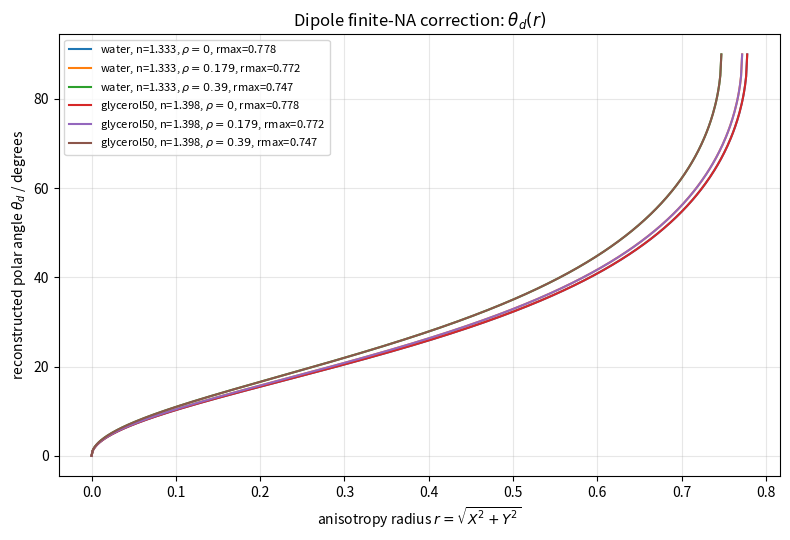
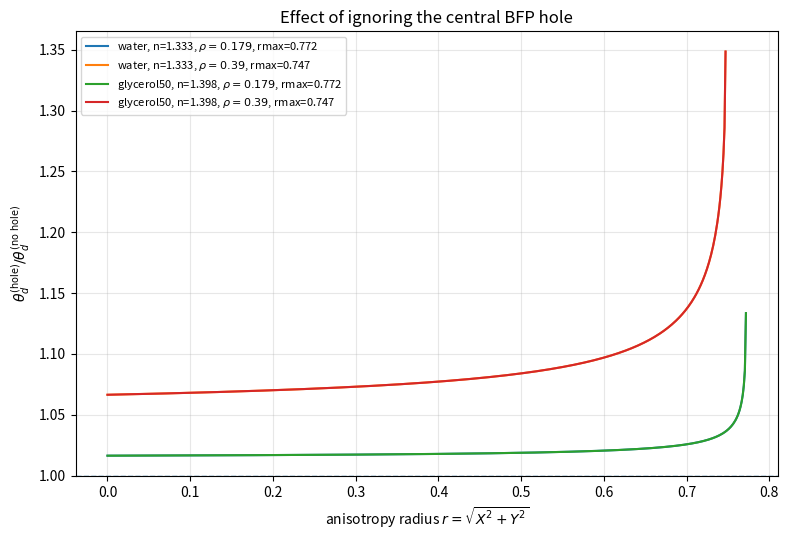

The matplotlib source for these figures, in order:
#!/usr/bin/env python3
"""
Dipole emission model with finite NA and a circular central BFP cutout.

Implements the model:

    theta_max = asin(NA_out / n_medium)
    sin(theta_in) = rho * sin(theta_max)

or, equivalently, if the central hole is specified as a physical NA,

    sin(theta_in) = NA_hole / n_medium

The angular integrals are

    J1 = ∫[theta_in, theta_max] (2 cos^2(theta) + 3/4 sin^4(theta)) sin(theta) dtheta
    J2 = ∫[theta_in, theta_max] (1/4 sin^4(theta)) sin(theta) dtheta
    J3 = ∫[theta_in, theta_max] (sin^2(theta) cos^2(theta)) sin(theta) dtheta

with closed-form expressions using u = cos(theta).

The anisotropy coordinates are

    X = (J1 - J2)(dx^2 - dy^2) / D
    Y = 2(J1 - J2)dxdy / D

where

    D = (J1 + J2)(dx^2 + dy^2) + 2 J3 dz^2.

Therefore

    phi_d = 0.5 * atan2(Y, X)

is unaffected by the cutout, while

    theta_d = atan(sqrt(2 J3 r / ((J1 - J2) - r (J1 + J2))))

with r = sqrt(X^2 + Y^2), must be corrected for the finite central cutout.

The square root follows directly from solving Eq. (43), because r is proportional
to sin^2(theta_d), not sin(theta_d). If a PDF/OCR version appears to omit the
sqrt, that expression will not invert the forward model correctly.

Examples
--------
Default plot for water and 50% glycerol, including a BFP hole rho=0.39:

    python dipole_finite_na_cutout.py

Use physical hole NA values instead of fractional BFP radii:

    python dipole_finite_na_cutout.py --hole-mode na --holes 0 0.25 0.39

Use only water and save outputs to a custom directory:

    python dipole_finite_na_cutout.py --media water:1.333 --outdir results_water

Notes
-----
- If NA_out / n_medium > 1, the script clips sin(theta_max) to 1 and warns.
  This means collection is treated as reaching theta_max = 90 degrees in that
  medium. For water with NA_out = 1.4, NA_out / n_water > 1, so clipping occurs.
- The refractive indices are configurable. Defaults are approximate:
      water:        n = 1.333
      50% glycerol: n = 1.398
  Exact glycerol-water refractive index depends on concentration definition,
  wavelength, and temperature.
"""

from __future__ import annotations

import argparse
import csv
import math
import warnings
from dataclasses import dataclass
from pathlib import Path
from typing import Iterable

import matplotlib.pyplot as plt
import numpy as np


@dataclass(frozen=True)
class Medium:
    """Optical medium with a display name and refractive index."""
    name: str
    n: float


@dataclass(frozen=True)
class AngularIntegrals:
    """Angular limits and J coefficients for one NA / medium / hole configuration."""
    medium: Medium
    na_out: float
    hole_value: float
    hole_mode: str
    theta_in: float
    theta_max: float
    rho_effective: float
    na_hole_effective: float
    J1: float
    J2: float
    J3: float

    @property
    def A(self) -> float:
        """J1 - J2."""
        return self.J1 - self.J2

    @property
    def B(self) -> float:
        """J1 + J2."""
        return self.J1 + self.J2

    @property
    def r_max(self) -> float:
        """Maximum anisotropy radius, reached for theta_d = pi/2."""
        return self.A / self.B


def _clip_sin_value(x: float, label: str) -> float:
    """Clip a sine argument into [0, 1] with a warning if needed."""
    if x < 0:
        raise ValueError(f"{label} must be non-negative; got {x}.")
    if x > 1:
        warnings.warn(
            f"{label} = {x:.6g} is greater than 1. "
            "Clipping to 1, so the corresponding angle is 90 degrees.",
            RuntimeWarning,
            stacklevel=2,
        )
        return 1.0
    return x


def angular_integrals(
    na_out: float = 1.4,
    n_medium: float = 1.333,
    hole: float = 0.39,
    hole_mode: str = "rho",
    medium_name: str = "medium",
) -> AngularIntegrals:
    """
    Compute J1, J2, J3 for a finite-NA dipole emission model.

    Parameters
    ----------
    na_out:
        Outer numerical aperture.
    n_medium:
        Refractive index of the sample medium.
    hole:
        Central hole size. Interpretation depends on `hole_mode`.
    hole_mode:
        "rho" means hole is a fractional BFP radius, so
            sin(theta_in) = rho sin(theta_max).
        "na" means hole is a physical central-hole NA, so
            sin(theta_in) = NA_hole / n_medium.
    medium_name:
        Display name used in output tables and plot labels.

    Returns
    -------
    AngularIntegrals
        Dataclass containing angular limits and J coefficients.
    """
    if na_out <= 0:
        raise ValueError("na_out must be positive.")
    if n_medium <= 0:
        raise ValueError("n_medium must be positive.")
    if hole < 0:
        raise ValueError("hole must be non-negative.")

    sin_theta_max = _clip_sin_value(na_out / n_medium, "NA_out / n_medium")
    theta_max = math.asin(sin_theta_max)

    if hole_mode == "rho":
        if hole > 1:
            raise ValueError("For hole_mode='rho', hole must be in [0, 1].")
        sin_theta_in = hole * sin_theta_max
        rho_effective = hole
        na_hole_effective = hole * na_out
    elif hole_mode == "na":
        sin_theta_in = _clip_sin_value(hole / n_medium, "NA_hole / n_medium")
        if sin_theta_in > sin_theta_max + 1e-12:
            raise ValueError(
                f"Central hole NA {hole:g} exceeds the effective outer collection NA "
                f"{na_out:g} in medium n={n_medium:g}."
            )
        rho_effective = sin_theta_in / sin_theta_max if sin_theta_max > 0 else 0.0
        na_hole_effective = hole
    else:
        raise ValueError("hole_mode must be either 'rho' or 'na'.")

    theta_in = math.asin(sin_theta_in)

    # u = cos(theta). Since theta_in <= theta_max, u_in >= u_max.
    u_in = math.cos(theta_in)
    u_max = math.cos(theta_max)

    def F1(u: float) -> float:
        return (3.0 / 4.0) * u + (1.0 / 6.0) * u**3 + (3.0 / 20.0) * u**5

    def F2(u: float) -> float:
        return (1.0 / 4.0) * u - (1.0 / 6.0) * u**3 + (1.0 / 20.0) * u**5

    def F3(u: float) -> float:
        return (1.0 / 3.0) * u**3 - (1.0 / 5.0) * u**5

    # Integral theta_in -> theta_max = F(u_in) - F(u_max).
    J1 = F1(u_in) - F1(u_max)
    J2 = F2(u_in) - F2(u_max)
    J3 = F3(u_in) - F3(u_max)

    return AngularIntegrals(
        medium=Medium(medium_name, n_medium),
        na_out=na_out,
        hole_value=hole,
        hole_mode=hole_mode,
        theta_in=theta_in,
        theta_max=theta_max,
        rho_effective=rho_effective,
        na_hole_effective=na_hole_effective,
        J1=J1,
        J2=J2,
        J3=J3,
    )


def dipole_vector(theta_d: np.ndarray | float, phi_d: np.ndarray | float) -> tuple[np.ndarray, np.ndarray, np.ndarray]:
    """
    Convert rod polar/azimuthal angles to dipole direction components.

    theta_d is measured from the optical axis z.
    phi_d is the azimuth in the x-y image plane.
    """
    theta_d = np.asarray(theta_d)
    phi_d = np.asarray(phi_d)
    dx = np.sin(theta_d) * np.cos(phi_d)
    dy = np.sin(theta_d) * np.sin(phi_d)
    dz = np.cos(theta_d)
    return dx, dy, dz


def intensities_from_orientation(
    theta_d: np.ndarray | float,
    phi_d: np.ndarray | float,
    coeffs: AngularIntegrals,
) -> tuple[np.ndarray, np.ndarray, np.ndarray, np.ndarray]:
    """
    Compute I0, I90, I45, I135 for a rod orientation.
    """
    dx, dy, dz = dipole_vector(theta_d, phi_d)

    J1, J2, J3 = coeffs.J1, coeffs.J2, coeffs.J3

    I0 = math.pi * (dx**2 * J1 + dy**2 * J2 + dz**2 * J3)
    I90 = math.pi * (dy**2 * J1 + dx**2 * J2 + dz**2 * J3)

    I45 = math.pi * (
        0.5 * (J1 + J2) * (dx**2 + dy**2)
        + (J1 - J2) * dx * dy
        + J3 * dz**2
    )
    I135 = math.pi * (
        0.5 * (J1 + J2) * (dx**2 + dy**2)
        - (J1 - J2) * dx * dy
        + J3 * dz**2
    )

    return I0, I90, I45, I135


def anisotropy_from_intensities(
    I0: np.ndarray | float,
    I90: np.ndarray | float,
    I45: np.ndarray | float,
    I135: np.ndarray | float,
) -> tuple[np.ndarray, np.ndarray, np.ndarray]:
    """
    Compute anisotropy coordinates X, Y and radius r from four polarization channels.
    """
    I0 = np.asarray(I0)
    I90 = np.asarray(I90)
    I45 = np.asarray(I45)
    I135 = np.asarray(I135)

    X = (I0 - I90) / (I0 + I90)
    Y = (I45 - I135) / (I45 + I135)
    r = np.sqrt(X**2 + Y**2)
    return X, Y, r


def anisotropy_from_orientation(
    theta_d: np.ndarray | float,
    phi_d: np.ndarray | float,
    coeffs: AngularIntegrals,
) -> tuple[np.ndarray, np.ndarray, np.ndarray]:
    """
    Compute X, Y and r directly from rod orientation and angular coefficients.
    """
    dx, dy, dz = dipole_vector(theta_d, phi_d)

    denominator = coeffs.B * (dx**2 + dy**2) + 2.0 * coeffs.J3 * dz**2
    X = coeffs.A * (dx**2 - dy**2) / denominator
    Y = 2.0 * coeffs.A * dx * dy / denominator
    r = np.sqrt(X**2 + Y**2)
    return X, Y, r


def phi_from_xy(X: np.ndarray | float, Y: np.ndarray | float) -> np.ndarray:
    """
    Reconstruct image-plane azimuth phi_d from anisotropy X, Y.

    The result is modulo pi, as expected for a rod/dipole axis.
    """
    return 0.5 * np.arctan2(Y, X)


def theta_from_r(
    r: np.ndarray | float,
    coeffs: AngularIntegrals,
    invalid: str = "nan",
) -> np.ndarray:
    """
    Reconstruct polar angle theta_d from anisotropy radius r.

    Formula:
        theta_d = atan(sqrt(2 J3 r / ((J1 - J2) - r (J1 + J2))))

    This is obtained by writing t = tan^2(theta_d), giving

        t = 2 J3 r / ((J1 - J2) - r (J1 + J2)).

    Parameters
    ----------
    r:
        Anisotropy radius.
    coeffs:
        Angular coefficients.
    invalid:
        "nan" returns NaN for r outside [0, r_max].
        "clip" clips r into [0, r_max].
        "raise" raises a ValueError.
    """
    r = np.asarray(r, dtype=float)
    r_max = coeffs.r_max
    bad = (r < -1e-12) | (r > r_max + 1e-12)

    if np.any(bad):
        message = f"Some r values are outside the valid interval [0, r_max={r_max:.6g}]."
        if invalid == "raise":
            raise ValueError(message)
        if invalid == "nan":
            r_work = r.copy()
            r_work[bad] = np.nan
        elif invalid == "clip":
            r_work = np.clip(r, 0.0, r_max)
        else:
            raise ValueError("invalid must be 'nan', 'clip', or 'raise'.")
    else:
        r_work = r

    numerator = 2.0 * coeffs.J3 * r_work
    denominator = coeffs.A - r_work * coeffs.B

    tan2_theta = numerator / denominator
    # Numerical roundoff can make tan2 very slightly negative at r=0.
    tan2_theta = np.where(tan2_theta < 0.0, np.nan, tan2_theta)
    return np.arctan(np.sqrt(tan2_theta))


def theta_curve(coeffs: AngularIntegrals, points: int = 500) -> tuple[np.ndarray, np.ndarray]:
    """
    Generate r and theta_d arrays over the valid range for one configuration.
    """
    r = np.linspace(0.0, coeffs.r_max * (1.0 - 1e-9), points)
    theta = theta_from_r(r, coeffs)
    return r, theta


def parse_media(media_args: Iterable[str]) -> list[Medium]:
    """
    Parse strings of the form 'name:n' into Medium objects.
    """
    media = []
    for item in media_args:
        if ":" not in item:
            raise ValueError(
                f"Could not parse medium '{item}'. Use the form name:n, e.g. water:1.333."
            )
        name, n_text = item.split(":", 1)
        name = name.strip()
        n = float(n_text)
        if not name:
            raise ValueError(f"Medium name cannot be empty in '{item}'.")
        if n <= 0:
            raise ValueError(f"Refractive index must be positive in '{item}'.")
        media.append(Medium(name=name, n=n))
    return media


def label_for_coeffs(coeffs: AngularIntegrals) -> str:
    """
    Human-readable label for plots.
    """
    if coeffs.hole_mode == "rho":
        hole_label = rf"$\rho={coeffs.rho_effective:.3g}$"
    else:
        hole_label = rf"hole NA={coeffs.na_hole_effective:.3g}"

    return (
        f"{coeffs.medium.name}, n={coeffs.medium.n:g}, "
        f"{hole_label}, rmax={coeffs.r_max:.3f}"
    )


def write_coefficients_csv(coeffs_list: list[AngularIntegrals], path: Path) -> None:
    """
    Write a CSV table of angular coefficients and angular limits.
    """
    fields = [
        "medium",
        "n_medium",
        "na_out",
        "hole_mode",
        "input_hole_value",
        "rho_effective",
        "na_hole_effective",
        "theta_in_deg",
        "theta_max_deg",
        "J1",
        "J2",
        "J3",
        "J1_minus_J2",
        "J1_plus_J2",
        "r_max",
    ]

    with path.open("w", newline="") as f:
        writer = csv.DictWriter(f, fieldnames=fields)
        writer.writeheader()
        for c in coeffs_list:
            writer.writerow(
                {
                    "medium": c.medium.name,
                    "n_medium": c.medium.n,
                    "na_out": c.na_out,
                    "hole_mode": c.hole_mode,
                    "input_hole_value": c.hole_value,
                    "rho_effective": c.rho_effective,
                    "na_hole_effective": c.na_hole_effective,
                    "theta_in_deg": math.degrees(c.theta_in),
                    "theta_max_deg": math.degrees(c.theta_max),
                    "J1": c.J1,
                    "J2": c.J2,
                    "J3": c.J3,
                    "J1_minus_J2": c.A,
                    "J1_plus_J2": c.B,
                    "r_max": c.r_max,
                }
            )


def make_theta_vs_r_plot(
    coeffs_list: list[AngularIntegrals],
    output_path: Path,
    points: int = 500,
    degrees: bool = True,
) -> None:
    """
    Plot reconstructed theta_d as a function of anisotropy radius r.
    """
    fig, ax = plt.subplots(figsize=(8.0, 5.5))

    for coeffs in coeffs_list:
        r, theta = theta_curve(coeffs, points=points)
        y = np.degrees(theta) if degrees else theta
        ax.plot(r, y, label=label_for_coeffs(coeffs))

    ax.set_xlabel(r"anisotropy radius $r=\sqrt{X^2+Y^2}$")
    ax.set_ylabel(r"reconstructed polar angle $\theta_d$ / degrees" if degrees else r"$\theta_d$ / rad")
    ax.set_title(r"Dipole finite-NA correction: $\theta_d(r)$")
    ax.grid(True, alpha=0.3)
    ax.legend(fontsize=8)
    fig.tight_layout()
    fig.savefig(output_path, dpi=220)
    plt.close(fig)


def make_error_plot_against_no_hole(
    coeffs_list: list[AngularIntegrals],
    output_path: Path,
    points: int = 500,
) -> None:
    """
    Plot theta_hole / theta_no_hole for each medium and hole, where the no-hole
    reference is computed for the same medium and NA_out.

    This visualizes the error from ignoring the central hole.
    """
    fig, ax = plt.subplots(figsize=(8.0, 5.5))

    for coeffs in coeffs_list:
        if abs(coeffs.rho_effective) < 1e-15:
            continue

        no_hole = angular_integrals(
            na_out=coeffs.na_out,
            n_medium=coeffs.medium.n,
            hole=0.0,
            hole_mode="rho",
            medium_name=coeffs.medium.name,
        )

        # Only compare over the radius range valid for both curves.
        r_stop = min(coeffs.r_max, no_hole.r_max) * (1.0 - 1e-9)
        r = np.linspace(1e-9, r_stop, points)

        theta_hole = theta_from_r(r, coeffs)
        theta_no_hole = theta_from_r(r, no_hole)
        ratio = theta_hole / theta_no_hole

        ax.plot(r, ratio, label=label_for_coeffs(coeffs))

    ax.axhline(1.0, linestyle="--", linewidth=1.0)
    ax.set_xlabel(r"anisotropy radius $r=\sqrt{X^2+Y^2}$")
    ax.set_ylabel(r"$\theta_d^{(\mathrm{hole})} / \theta_d^{(\mathrm{no\ hole})}$")
    ax.set_title("Effect of ignoring the central BFP hole")
    ax.grid(True, alpha=0.3)
    ax.legend(fontsize=8)
    fig.tight_layout()
    fig.savefig(output_path, dpi=220)
    plt.close(fig)


def print_coefficients(coeffs_list: list[AngularIntegrals]) -> None:
    """
    Print a readable coefficient summary.
    """
    print("\nAngular coefficients")
    print("=" * 100)
    header = (
        f"{'medium':<16} {'n':>7} {'NA':>7} {'hole':>12} "
        f"{'theta_in':>10} {'theta_max':>10} {'J1':>12} {'J2':>12} {'J3':>12} {'rmax':>10}"
    )
    print(header)
    print("-" * len(header))

    for c in coeffs_list:
        if c.hole_mode == "rho":
            hole_text = f"rho={c.rho_effective:.4g}"
        else:
            hole_text = f"NA={c.na_hole_effective:.4g}"

        print(
            f"{c.medium.name:<16} {c.medium.n:>7.4f} {c.na_out:>7.3f} {hole_text:>12} "
            f"{math.degrees(c.theta_in):>10.3f} {math.degrees(c.theta_max):>10.3f} "
            f"{c.J1:>12.8f} {c.J2:>12.8f} {c.J3:>12.8f} {c.r_max:>10.6f}"
        )

    print("=" * 100)


def demo_reconstruction(coeffs: AngularIntegrals) -> None:
    """
    Small sanity check showing phi is recovered and theta is recovered from r.
    """
    theta_true = math.radians(55.0)
    phi_true = math.radians(31.0)

    I0, I90, I45, I135 = intensities_from_orientation(theta_true, phi_true, coeffs)
    X, Y, r = anisotropy_from_intensities(I0, I90, I45, I135)

    phi_rec = phi_from_xy(X, Y)
    theta_rec = theta_from_r(r, coeffs)

    print("\nSanity-check reconstruction using first configuration")
    print("=" * 100)
    print(f"true theta_d = {math.degrees(theta_true):.6f} deg")
    print(f"rec. theta_d = {float(np.degrees(theta_rec)):.6f} deg")
    print(f"true phi_d   = {math.degrees(phi_true):.6f} deg")
    print(f"rec. phi_d   = {float(np.degrees(phi_rec)):.6f} deg, modulo 180 deg rod symmetry")
    print(f"X = {float(X):.8f}, Y = {float(Y):.8f}, r = {float(r):.8f}")
    print("=" * 100)


def build_arg_parser() -> argparse.ArgumentParser:
    parser = argparse.ArgumentParser(
        description="Finite-NA dipole emission model with a circular central BFP cutout."
    )

    parser.add_argument(
        "--na-out",
        type=float,
        default=1.4,
        help="Outer numerical aperture. Default: 1.4",
    )
    parser.add_argument(
        "--hole-mode",
        choices=["rho", "na"],
        default="rho",
        help=(
            "Interpretation of --holes. "
            "'rho' = fractional BFP radius, sin(theta_in)=rho sin(theta_max). "
            "'na' = physical central-hole NA, sin(theta_in)=NA_hole/n. "
            "Default: rho"
        ),
    )
    parser.add_argument(
        "--holes",
        type=float,
        nargs="+",
        default=[0.0, 0.25 / 1.4, 0.39],
        help=(
            "Central hole sizes. Default with --hole-mode rho is: "
            "0, 0.25/1.4, 0.39. "
            "Use --hole-mode na if these are physical NA values."
        ),
    )
    parser.add_argument(
        "--media",
        type=str,
        nargs="+",
        default=["water:1.333", "glycerol50:1.398"],
        help=(
            "Media as name:n pairs. Defaults: water:1.333 glycerol50:1.398. "
            "Example: --media water:1.333 oil:1.515"
        ),
    )
    parser.add_argument(
        "--outdir",
        type=Path,
        default=Path("dipole_finite_na_outputs"),
        help="Output directory. Default: dipole_finite_na_outputs",
    )
    parser.add_argument(
        "--points",
        type=int,
        default=600,
        help="Number of r samples per curve. Default: 600",
    )
    parser.add_argument(
        "--no-error-plot",
        action="store_true",
        help="Do not create the theta_hole/theta_no_hole error plot.",
    )
    parser.add_argument(
        "--demo",
        action="store_true",
        help="Run a simple forward/inverse reconstruction sanity check.",
    )

    return parser


def main() -> None:
    parser = build_arg_parser()
    args = parser.parse_args()

    media = parse_media(args.media)
    args.outdir.mkdir(parents=True, exist_ok=True)

    coeffs_list: list[AngularIntegrals] = []
    for medium in media:
        for hole in args.holes:
            coeffs_list.append(
                angular_integrals(
                    na_out=args.na_out,
                    n_medium=medium.n,
                    hole=hole,
                    hole_mode=args.hole_mode,
                    medium_name=medium.name,
                )
            )

    print_coefficients(coeffs_list)

    csv_path = args.outdir / "angular_coefficients.csv"
    theta_plot_path = args.outdir / "theta_vs_r.png"
    error_plot_path = args.outdir / "theta_ratio_vs_r_ignoring_hole.png"

    write_coefficients_csv(coeffs_list, csv_path)
    make_theta_vs_r_plot(coeffs_list, theta_plot_path, points=args.points)

    print(f"\nWrote coefficient table: {csv_path}")
    print(f"Wrote theta-vs-r plot:   {theta_plot_path}")

    if not args.no_error_plot:
        make_error_plot_against_no_hole(coeffs_list, error_plot_path, points=args.points)
        print(f"Wrote error-ratio plot:  {error_plot_path}")

    if args.demo and coeffs_list:
        demo_reconstruction(coeffs_list[0])


if __name__ == "__main__":
    main()
